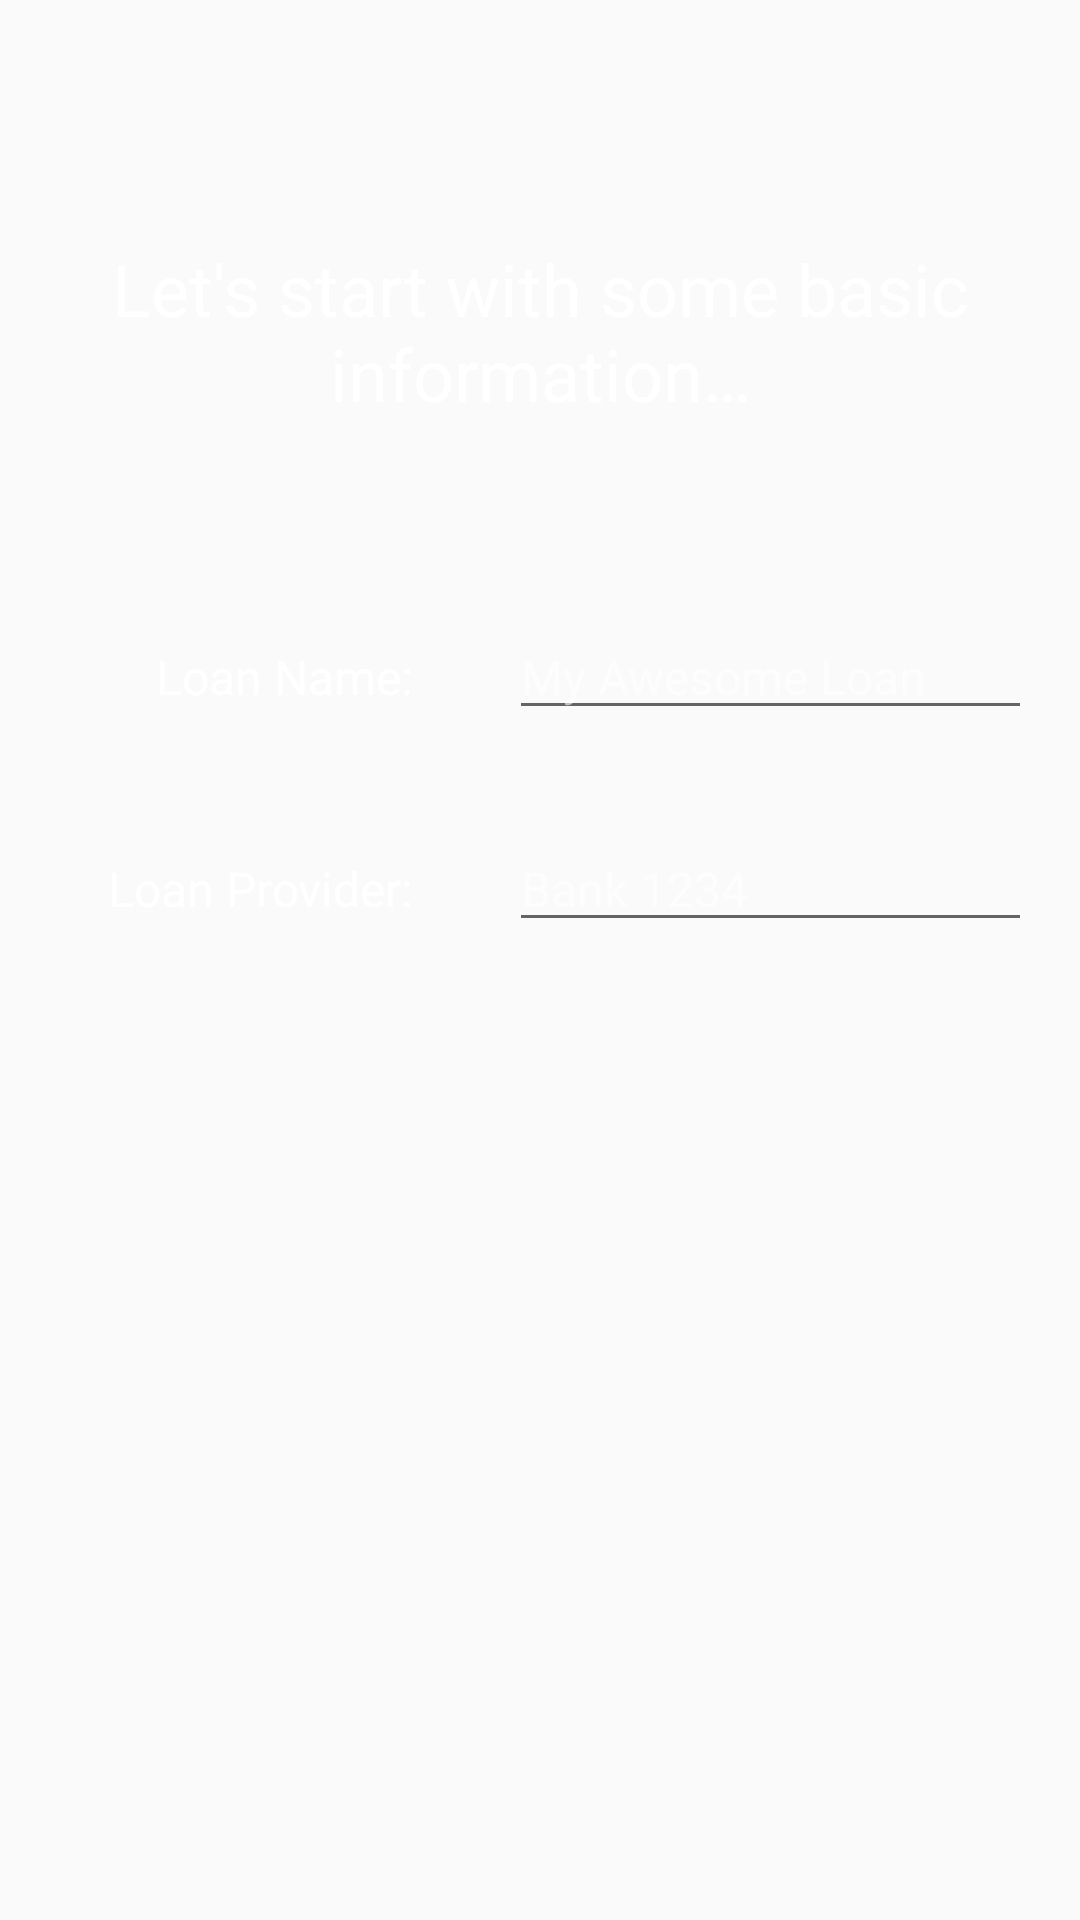

This screen was rendered from an Android layout file. Write that file and the resources it references.
<!-- AndroidManifest.xml: application theme AppTheme -->
<!-- res/layout/fragment_add_loan_basic.xml -->
<?xml version="1.0" encoding="utf-8"?>
<LinearLayout xmlns:android="http://schemas.android.com/apk/res/android"
    xmlns:tools="http://schemas.android.com/tools"
    android:id="@+id/empty_view"
    android:layout_width="match_parent"
    android:layout_height="match_parent"
    android:gravity="top"
    android:orientation="vertical"
    android:visibility="visible"
    tools:background="@drawable/background_gradients"
    tools:context=".ui.addloan.AddLoanActivity"
    tools:ignore="UseCompoundDrawables"
    tools:visibility="visible">

    <LinearLayout
        android:layout_width="match_parent"
        android:layout_height="wrap_content">

        <TextView
            android:id="@+id/add_loan_basic_title"
            style="@style/AddNewLoanText.Title"
            android:layout_width="match_parent"
            android:layout_height="wrap_content"
            android:layout_marginBottom="@dimen/activity_vertical_margin"
            android:paddingBottom="@dimen/activity_vertical_margin_large"
            android:paddingTop="64dp"
            android:text="@string/add_loan_basic_information_intro" />

    </LinearLayout>

    <LinearLayout
        android:layout_width="match_parent"
        android:layout_height="wrap_content"
        android:baselineAligned="false"
        android:orientation="vertical">

        <LinearLayout
            android:id="@+id/add_loan_loan_name_container"
            android:layout_width="match_parent"
            android:layout_height="wrap_content"
            android:orientation="horizontal"
            tools:ignore="UselessParent">

            <TextView
                style="@style/AddNewLoanText.Label"
                android:layout_width="0dp"
                android:layout_height="wrap_content"
                android:layout_weight="35"
                android:text="@string/loan_name_loan_name_label" />

            <android.support.v7.widget.AppCompatEditText
                android:id="@+id/add_loan_basic_loan_name"
                style="@style/AddNewLoanText.EditText"
                android:layout_width="0dp"
                android:layout_height="wrap_content"
                android:layout_weight="50"
                android:hint="@string/add_loan_loan_name_hint" />

        </LinearLayout>

        <LinearLayout
            android:id="@+id/add_loan_loan_provider_container"
            android:layout_width="match_parent"
            android:layout_height="wrap_content"
            android:orientation="horizontal"
            tools:ignore="UselessParent">

            <TextView
                style="@style/AddNewLoanText.Label"
                android:layout_width="0dp"
                android:layout_height="wrap_content"
                android:layout_weight="35"
                android:text="@string/loan_provider_label" />

            <android.support.v7.widget.AppCompatEditText
                android:id="@+id/add_loan_basic_loan_provider"
                style="@style/AddNewLoanText.EditText"
                android:layout_width="0dp"
                android:layout_height="wrap_content"
                android:layout_weight="50"
                android:hint="@string/loan_provider_hint" />

        </LinearLayout>

    </LinearLayout>

</LinearLayout>
<!-- resources referenced by this layout -->
<resources>
  <dimen name="activity_vertical_margin">16dp</dimen>
  <dimen name="activity_vertical_margin_large">32dp</dimen>
  <!-- drawable background_gradients (drawable) -->
  <?xml version="1.0" encoding="UTF-8"?>
  <shape xmlns:android="http://schemas.android.com/apk/res/android"
      android:shape="rectangle">
  
      <gradient
          android:angle="135"
          android:endColor="@color/colorPrimaryDark"
          android:startColor="@color/colorPrimaryLight"
          android:type="linear" />
  
      <corners android:radius="0dp" />
  
  </shape>
  <string name="add_loan_basic_information_intro">Let\'s start with some basic information…</string>
  <string name="add_loan_loan_name_hint">My Awesome Loan</string>
  <string name="loan_name_loan_name_label">Loan Name:</string>
  <string name="loan_provider_hint">Bank 1234</string>
  <string name="loan_provider_label">Loan Provider:</string>
  <style name="AddNewLoanText.EditText">
          <item name="colorControlNormal">@android:color/white</item>
          <item name="android:textAlignment">textStart</item>
          <item name="android:lines">1</item>
          <item name="android:maxLines">1</item>
          <item name="android:singleLine">true</item>
          <item name="android:textSize">16sp</item>
          <item name="android:textColorHint">@color/hintColor</item>
      </style>
  <style name="AddNewLoanText.Label">
          <item name="android:textAlignment">textEnd</item>
          <item name="android:textSize">16sp</item>
      </style>
  <style name="AddNewLoanText.Title">
          <item name="android:textAlignment">center</item>
          <item name="android:textSize">24sp</item>
      </style>
  <style name="AppTheme" parent="Theme.AppCompat.Light.DarkActionBar">
          
          <item name="colorPrimary">@color/colorPrimary</item>
          <item name="colorPrimaryDark">@color/colorPrimaryDark</item>
          <item name="colorAccent">@color/colorAccent</item>
      </style>
  <color name="colorPrimaryDark">#00695C</color>
  <color name="colorPrimaryLight">#4DB6AC</color>
  <color name="hintColor">#99FFFFFF</color>
  <color name="colorPrimary">#009688</color>
  <color name="colorAccent">#FFC107</color>
</resources>
